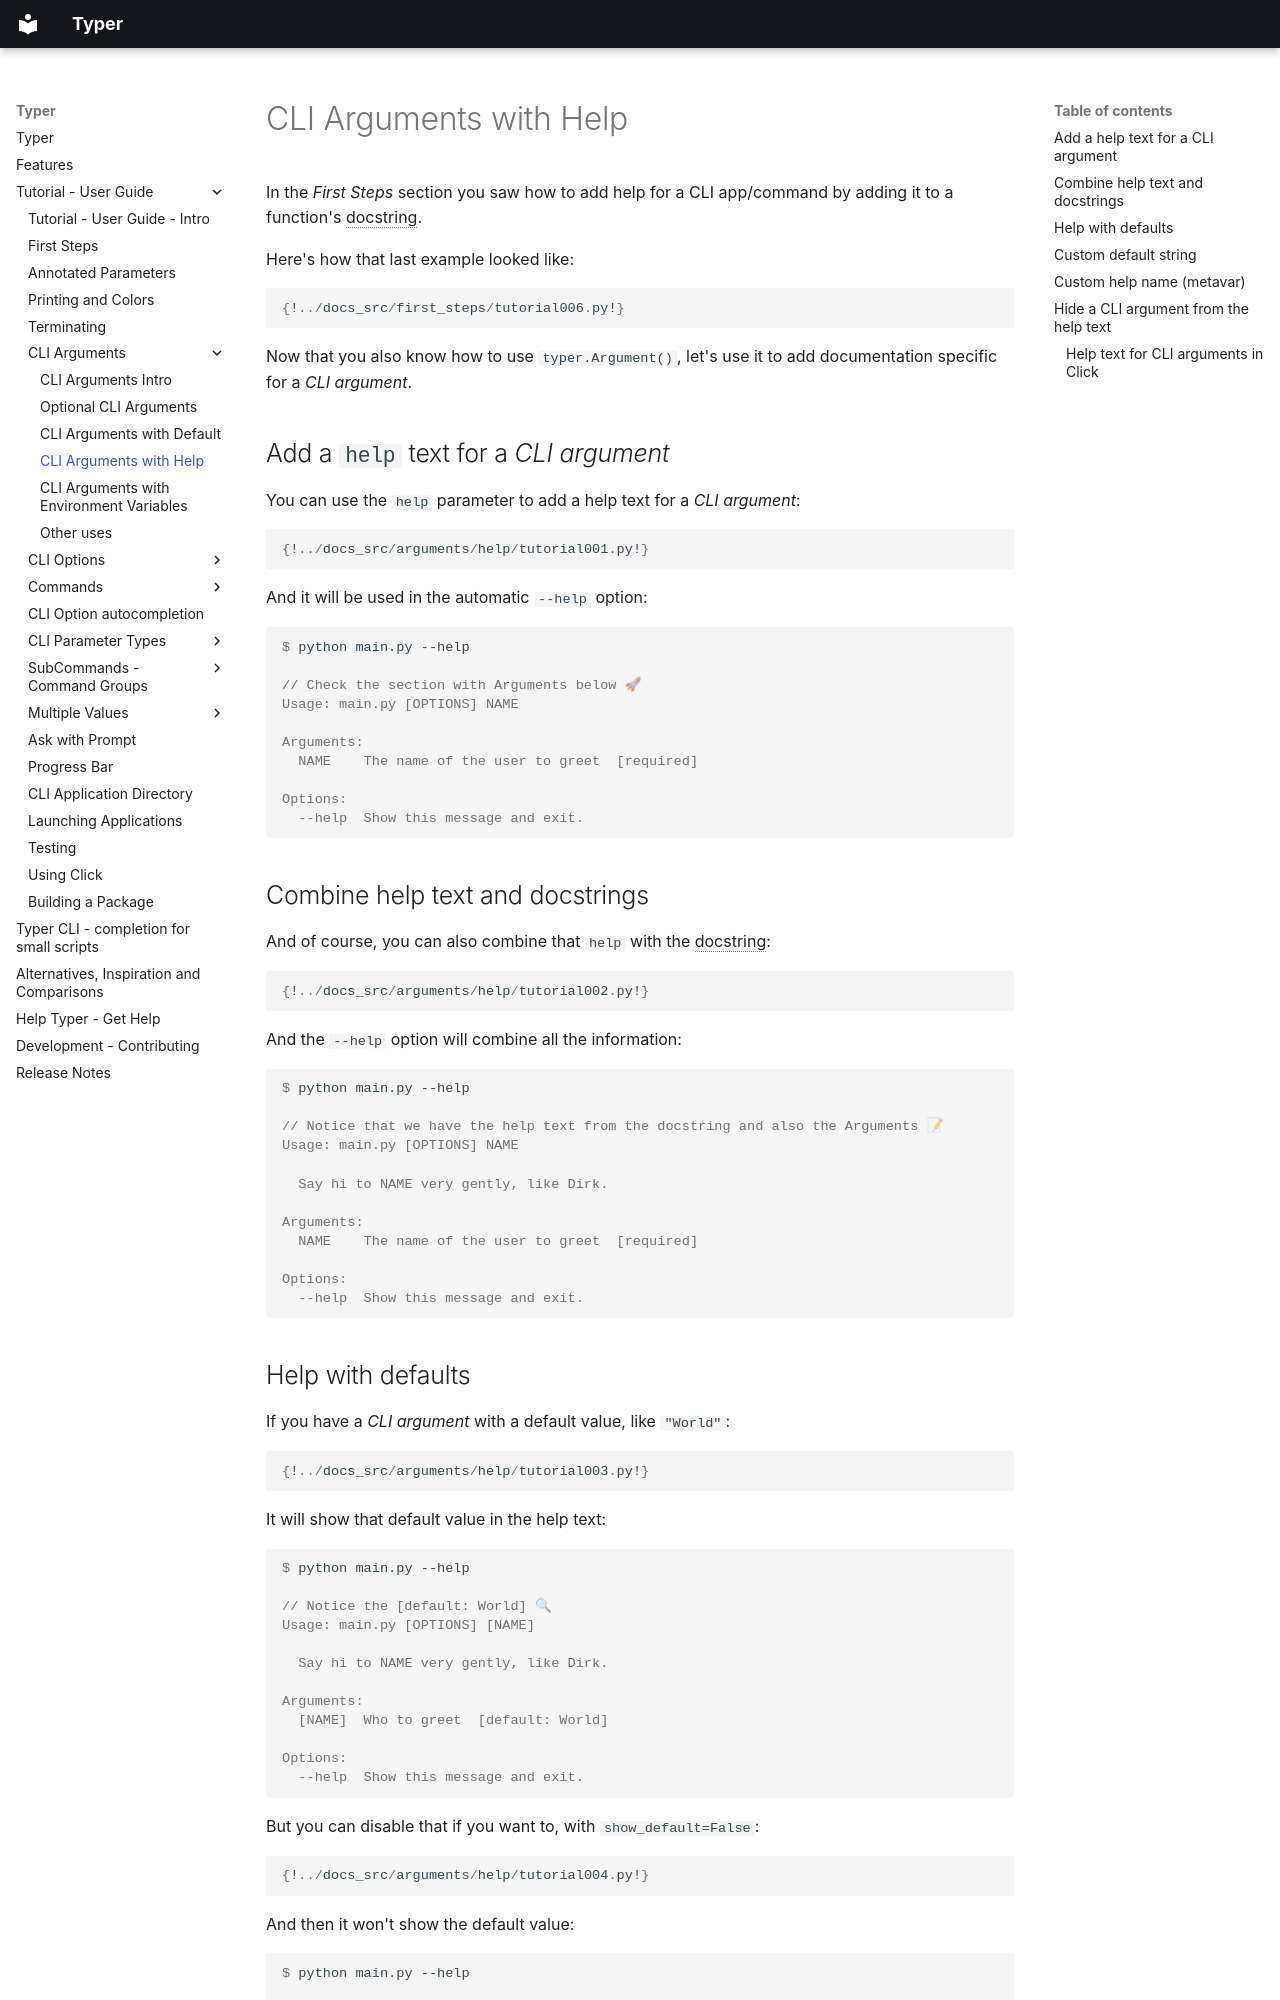

repository: alexreg/typer-cloup · page: tutorial/arguments/help/index.html · generator: mkdocs

In the *First Steps* section you saw how to add help for a CLI app/command by adding it to a function's <abbr title="a multi-line string as the first expression inside a function (not assigned to any variable) used for documentation">docstring</abbr>.

Here's how that last example looked like:

```Python
{!../docs_src/first_steps/tutorial006.py!}
```

Now that you also know how to use `typer.Argument()`, let's use it to add documentation specific for a *CLI argument*.

## Add a `help` text for a *CLI argument*

You can use the `help` parameter to add a help text for a *CLI argument*:

```Python hl_lines="4"
{!../docs_src/arguments/help/tutorial001.py!}
```

And it will be used in the automatic `--help` option:

<div class="termy">

```console
$ python main.py --help

// Check the section with Arguments below 🚀
Usage: main.py [OPTIONS] NAME

Arguments:
  NAME    The name of the user to greet  [required]

Options:
  --help  Show this message and exit.
```

</div>

## Combine help text and docstrings

And of course, you can also combine that `help` with the <abbr title="a multi-line string as the first expression inside a function (not assigned to any variable) used for documentation">docstring</abbr>:

```Python hl_lines="4 5 6 7"
{!../docs_src/arguments/help/tutorial002.py!}
```

And the `--help` option will combine all the information:

<div class="termy">

```console
$ python main.py --help

// Notice that we have the help text from the docstring and also the Arguments 📝
Usage: main.py [OPTIONS] NAME

  Say hi to NAME very gently, like Dirk.

Arguments:
  NAME    The name of the user to greet  [required]

Options:
  --help  Show this message and exit.
```

</div>
